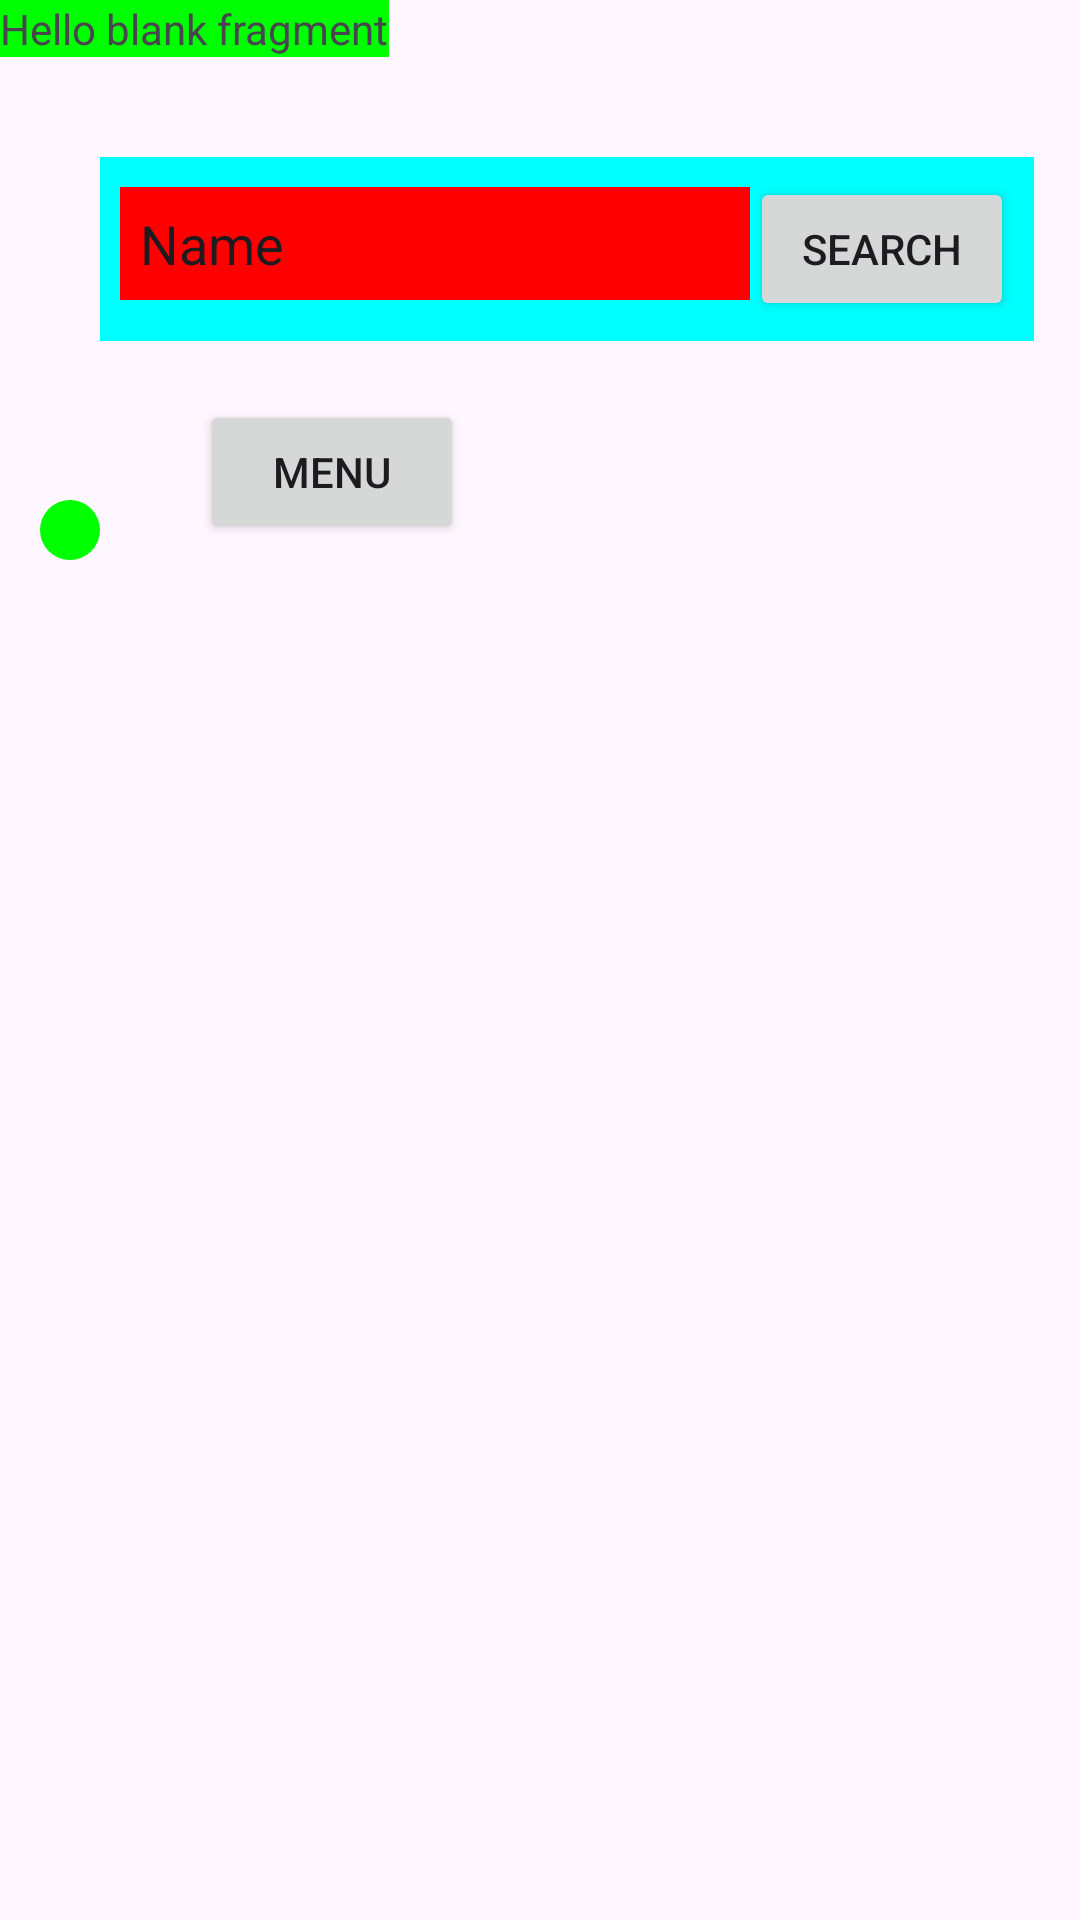

The Android layout XML behind this screen, and the referenced resources:
<!-- AndroidManifest.xml: application theme Theme.Android_simple_apps -->
<!-- res/layout/fragment_restreq.xml -->
<?xml version="1.0" encoding="utf-8"?>
<RelativeLayout xmlns:android="http://schemas.android.com/apk/res/android"
    xmlns:tools="http://schemas.android.com/tools"
    android:layout_width="match_parent"
    android:layout_height="match_parent"
    tools:context=".Restreq"
    android:id="@+id/relmain"
>

    <TextView
        android:id="@+id/what"
        android:layout_width="wrap_content"
        android:layout_height="wrap_content"
        android:text="@string/hello_blank_fragment"
        android:background="#FF00FF00"
    />

    <LinearLayout
        android:layout_width="wrap_content"
        android:layout_height="wrap_content"
        android:layout_below="@+id/what"
        android:layout_marginLeft="100px"
        android:layout_marginTop="100px"
        android:background="#FF00FFFF"
        android:padding="20px"
    >
        <EditText
            android:id="@+id/rest_search_field"
            android:layout_width="wrap_content"
            android:layout_height="wrap_content"
            android:ems="10"
            android:inputType="text"
            android:text="Name"
            android:background="#FFFF0000"
            android:padding="20px"
        />
        <Button
            android:id="@+id/rest_search_btn"
            android:layout_width="wrap_content"
            android:layout_height="wrap_content"
            android:text="search"
        />
    </LinearLayout>
    <Button
        android:id="@+id/btn_go_restreq_menu"
        android:layout_width="wrap_content"
        android:layout_height="wrap_content"
        android:layout_alignParentTop="true"
        android:layout_marginTop="400px"
        android:layout_marginLeft="200px"
        android:text="Menu"
    />

    <androidx.recyclerview.widget.RecyclerView
        android:id="@+id/rest_recycler_main"
        android:layout_width="wrap_content"
        android:layout_height="wrap_content"
        android:layout_alignParentTop="true"
        android:layout_marginTop="500px"
        android:layout_marginHorizontal="40px"
        android:padding="30px"
        android:layout_weight="3"
        android:background="@drawable/drawable_one"
    />

</RelativeLayout>
<!-- resources referenced by this layout -->
<resources>
  <!-- drawable drawable_one (drawable) -->
  <?xml version="1.0" encoding="utf-8"?>
      <shape xmlns:android="http://schemas.android.com/apk/res/android">
          <solid android:color="#FF00FF00" />
          <corners
              android:bottomRightRadius="30px"
              android:bottomLeftRadius="30px"
              android:topLeftRadius="30px"
              android:topRightRadius="30px"
          />
      </shape>
      
  <string name="hello_blank_fragment">Hello blank fragment</string>
  <style name="Theme.Android_simple_apps" parent="Base.Theme.Android_simple_apps" />
  <style name="Base.Theme.Android_simple_apps" parent="Theme.Material3.DayNight.NoActionBar">
          
          
      </style>
</resources>
